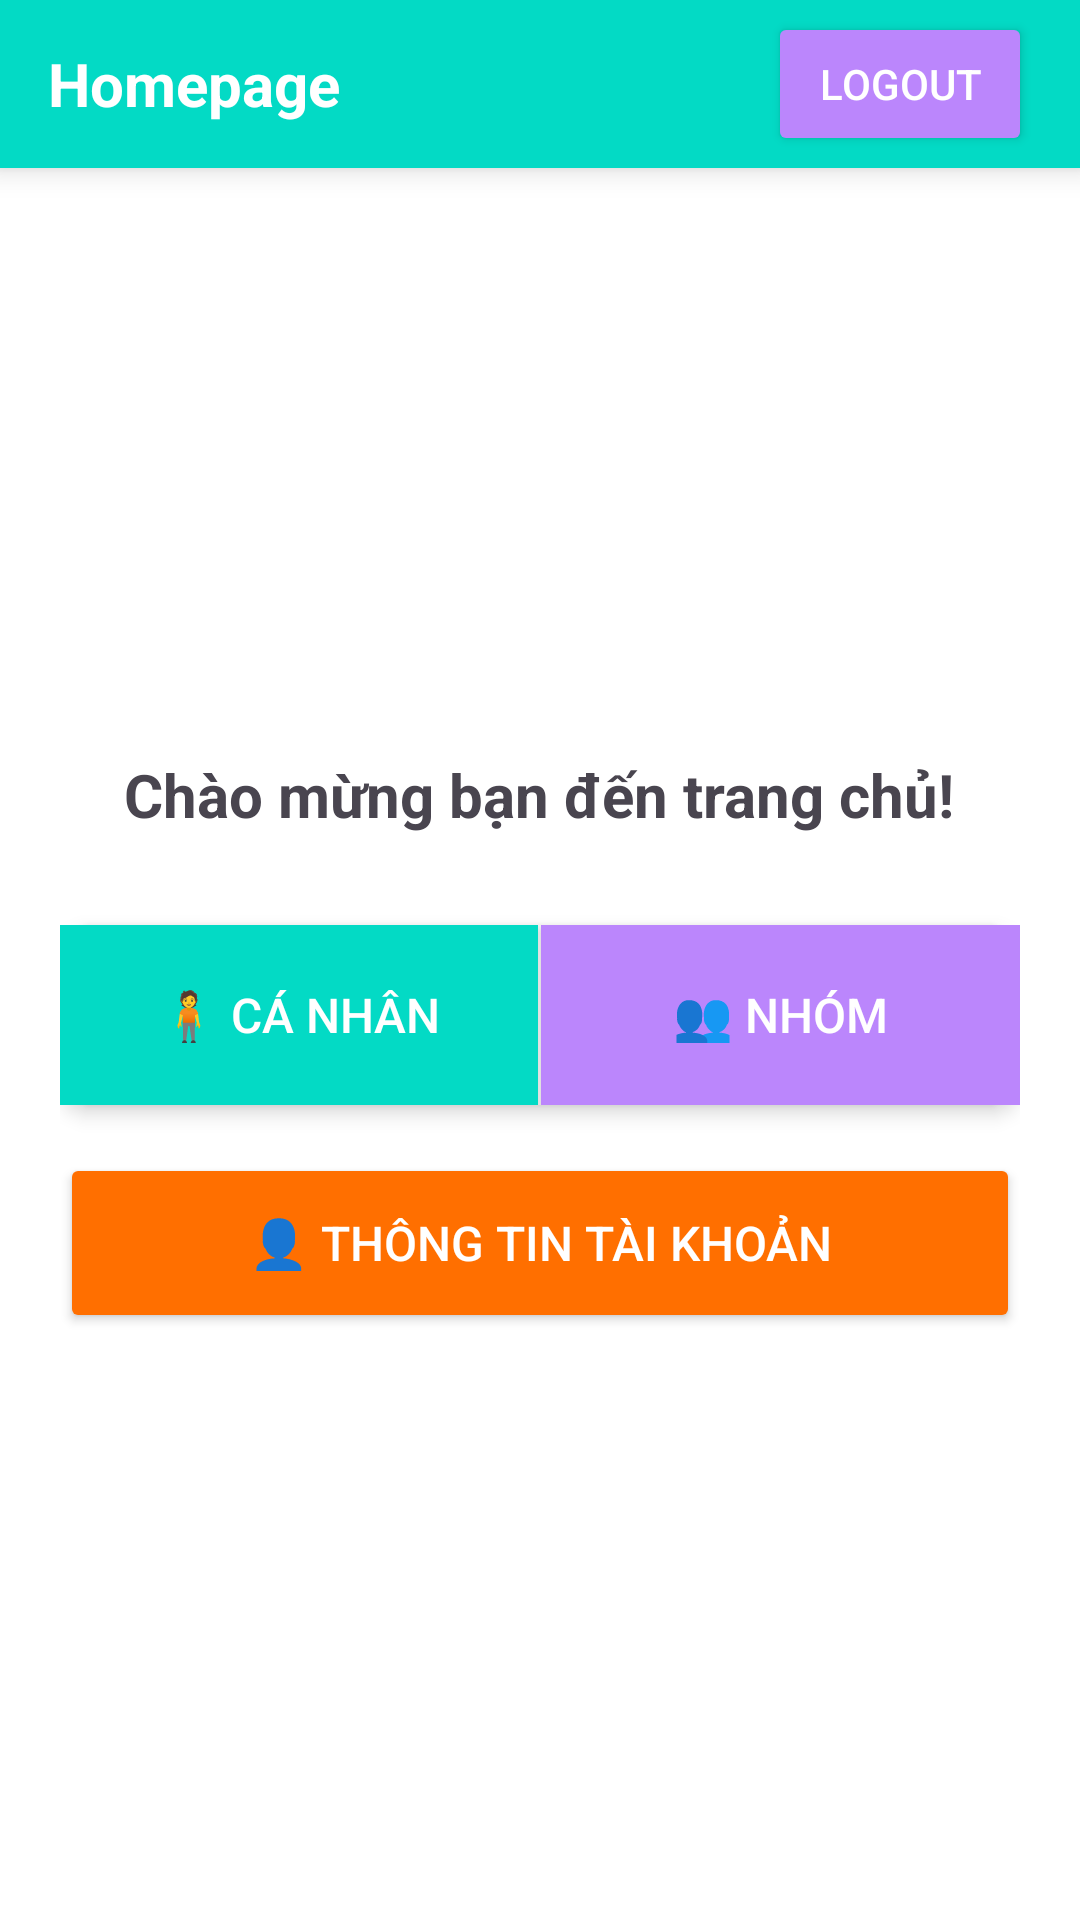

Here is an Android app screen rendered from its layout file. Give the layout XML and the strings, colors and styles it references.
<!-- AndroidManifest.xml: application theme Theme.Btlandr -->
<!-- res/layout/home.xml -->
<?xml version="1.0" encoding="utf-8"?>
<LinearLayout xmlns:android="http://schemas.android.com/apk/res/android"
    xmlns:app="http://schemas.android.com/apk/res-auto" android:orientation="vertical" android:layout_width="match_parent" android:layout_height="match_parent" android:background="#FFFFFF">

    
    <LinearLayout
        android:id="@+id/navbar"
        android:layout_width="match_parent"
        android:layout_height="56dp"
        android:orientation="horizontal"
        android:background="#03DAC5"
        android:gravity="center_vertical"
        android:paddingHorizontal="16dp"
        android:elevation="6dp">

        <TextView
            android:id="@+id/tvTitle"
            android:layout_width="0dp"
            android:layout_height="wrap_content"
            android:layout_weight="1"
            android:text="Homepage"
            android:textSize="20sp"
            android:textColor="@android:color/white"
            android:textStyle="bold" />

        <Button
            android:id="@+id/btnLogout"
            android:layout_width="wrap_content"
            android:layout_height="wrap_content"
            android:text="Logout"
            android:backgroundTint="#BB86FC"
            android:textColor="@android:color/white" />
    </LinearLayout>

    
    <LinearLayout
        android:layout_width="match_parent"
        android:layout_height="match_parent"
        android:orientation="vertical"
        android:gravity="center"
        android:padding="20dp">

        <TextView
            android:id="@+id/tvWelcome"
            android:layout_width="wrap_content"
            android:layout_height="wrap_content"
            android:text="Chào mừng bạn đến trang chủ!"
            android:textSize="20sp" android:textStyle="bold"
            android:layout_marginBottom="30dp"/>

        
        <LinearLayout
            android:layout_width="match_parent"
            android:layout_height="60dp"
            android:orientation="horizontal"
            android:background="@drawable/rounded_border"
            android:elevation="4dp"
            android:layout_marginBottom="16dp">

            <Button
                android:id="@+id/btnPersonal"
                android:layout_width="0dp"
                android:layout_height="match_parent"
                android:layout_weight="1"
                android:text="🧍 Cá nhân"
                android:textSize="16sp"
                android:background="#03DAC5"
                android:textColor="@android:color/white"/>

            <View
                android:layout_width="1dp"
                android:layout_height="match_parent"
                android:background="#FFFFFF"/>

            <Button
                android:id="@+id/btnGroup"
                android:layout_width="0dp"
                android:layout_height="match_parent"
                android:layout_weight="1"
                android:text="👥 Nhóm"
                android:textSize="16sp"
                android:background="#BB86FC"
                android:textColor="@android:color/white"/>
        </LinearLayout>

        
        <Button
            android:id="@+id/btnProfile"
            android:layout_width="match_parent"
            android:layout_height="60dp"
            android:text="👤 Thông tin tài khoản"
            android:textSize="16sp"
            android:backgroundTint="#FF6F00"
            android:textColor="@android:color/white"
            android:elevation="4dp"/>

    </LinearLayout>
</LinearLayout>
<!-- resources referenced by this layout -->
<resources>
  <!-- drawable rounded_border (drawable) -->
  <?xml version="1.0" encoding="utf-8"?>
  <shape xmlns:android="http://schemas.android.com/apk/res/android"
      android:shape="rectangle">
      <corners android:radius="12dp"/>
      <solid android:color="#EEEEEE"/>
  </shape>
  <style name="Theme.Btlandr" parent="Base.Theme.Btlandr" />
  <style name="Base.Theme.Btlandr" parent="Theme.Material3.DayNight.NoActionBar">
          
          
          <item name="android:fitsSystemWindows">true</item>
      </style>
</resources>
